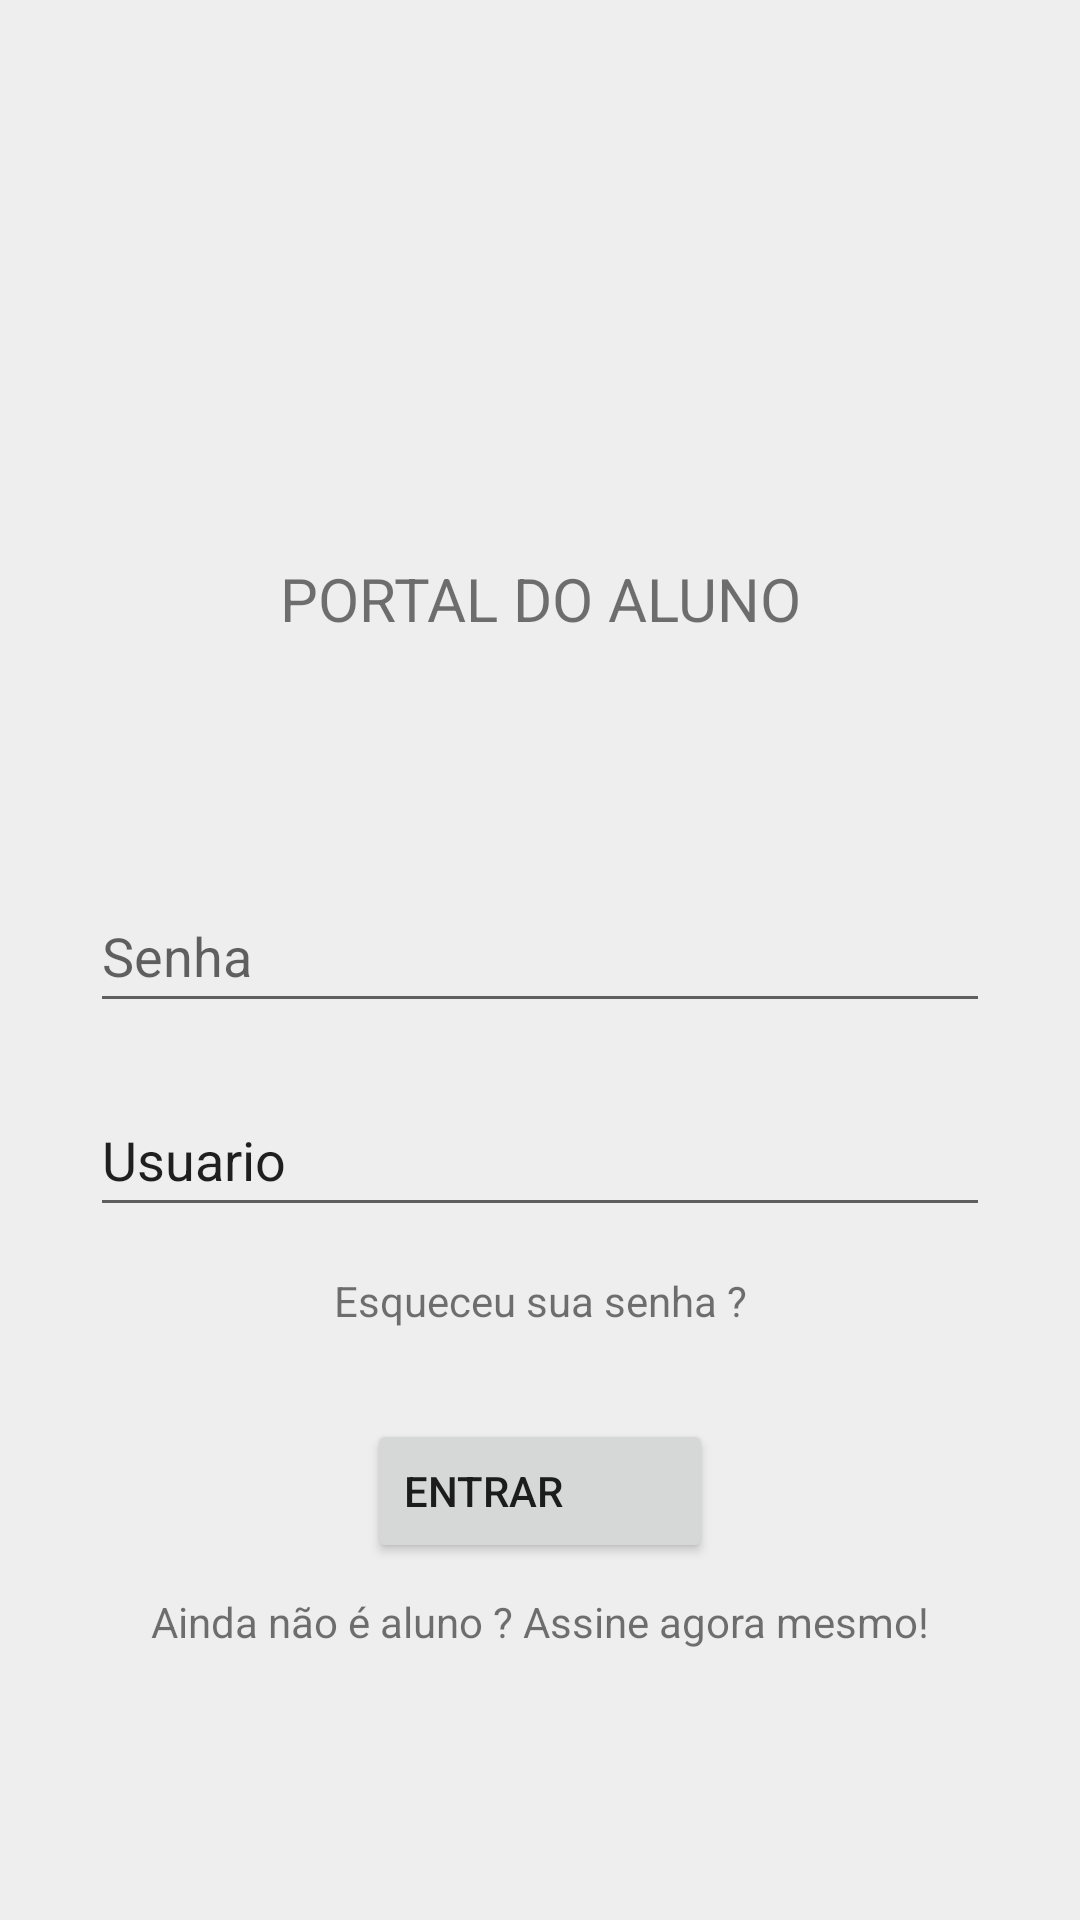

Produce the Android XML layout that renders to this screen, including the resource entries it uses.
<!-- AndroidManifest.xml: application theme Theme.AplicativodeCursos -->
<!-- res/layout/activity_main.xml -->
<?xml version="1.0" encoding="utf-8"?>
<LinearLayout xmlns:android="http://schemas.android.com/apk/res/android"
    xmlns:app="http://schemas.android.com/apk/res-auto"
    xmlns:tools="http://schemas.android.com/tools"
    android:layout_width="match_parent"
    android:layout_height="match_parent"
    android:background="#EEEEEE"
    android:gravity="center_horizontal"
    android:orientation='vertical'
    tools:context=".MainActivity">

    <ImageView
        android:id="@+id/imageView"
        android:layout_width="match_parent"
        android:layout_height="116dp"
        android:layout_marginTop="70dp"
        app:srcCompat="@drawable/book_icon_158035" />

    <TextView
        android:id="@+id/textView3"
        android:layout_width="match_parent"
        android:layout_height="wrap_content"
        android:text="PORTAL DO ALUNO"
        android:textAlignment="center"
        android:textSize="20sp" />

    <LinearLayout
        android:layout_width="300dp"
        android:layout_height="wrap_content"
        android:layout_marginTop="70dp"
        android:gravity="center_horizontal"
        android:orientation="vertical">

        <EditText
            android:id="@+id/editTextTextPassword"
            android:layout_width="match_parent"
            android:layout_height="wrap_content"
            android:layout_marginTop="10dp"
            android:layout_marginBottom="10dp"
            android:ems="10"
            android:hint="Senha"
            android:inputType="textPassword"
            android:minHeight="48dp" />

        <EditText
            android:id="@+id/editTextTextPersonName2"
            android:layout_width="match_parent"
            android:layout_height="wrap_content"
            android:layout_marginTop="10dp"
            android:layout_marginBottom="10dp"
            android:ems="10"
            android:inputType="textPersonName"
            android:minHeight="48dp"
            android:text="Usuario" />

        <TextView
            android:id="@+id/textView4"
            android:layout_width="match_parent"
            android:layout_height="wrap_content"
            android:layout_marginTop="5dp"
            android:layout_marginBottom="30dp"
            android:text="Esqueceu sua senha ?"
            android:textAlignment="center" />

        <Button
            android:id="@+id/button"
            android:layout_width="wrap_content"
            android:layout_height="wrap_content"
            android:paddingLeft="50dp"
            android:paddingEnd="50dp"
            android:text="ENTRAR" />

        <TextView
            android:id="@+id/textView5"
            android:layout_width="match_parent"
            android:layout_height="wrap_content"
            android:layout_marginTop="10dp"
            android:text="Ainda não é aluno ? Assine agora mesmo!"
            android:textAlignment="center" />
    </LinearLayout>

</LinearLayout>
<!-- resources referenced by this layout -->
<resources>
  <style name="Theme.AplicativodeCursos" parent="Theme.MaterialComponents.DayNight.DarkActionBar">
          
          <item name="colorPrimary">@color/purple_500</item>
          <item name="colorPrimaryVariant">@color/purple_700</item>
          <item name="colorOnPrimary">@color/white</item>
          
          <item name="colorSecondary">@color/teal_200</item>
          <item name="colorSecondaryVariant">@color/teal_700</item>
          <item name="colorOnSecondary">@color/black</item>
          
          <item name="android:statusBarColor" tools:targetApi="l">?attr/colorPrimaryVariant</item>
          
      </style>
  <!-- not gathered from this repository: default colours our renderer supplied (Android Studio template values) -->
  <color name="purple_500">#FF6200EE</color>
  <color name="purple_700">#FF3700B3</color>
  <color name="teal_200">#FF03DAC5</color>
  <color name="teal_700">#FF018786</color>
  <color name="black">#FF000000</color>
  <color name="white">#FFFFFFFF</color>
</resources>
